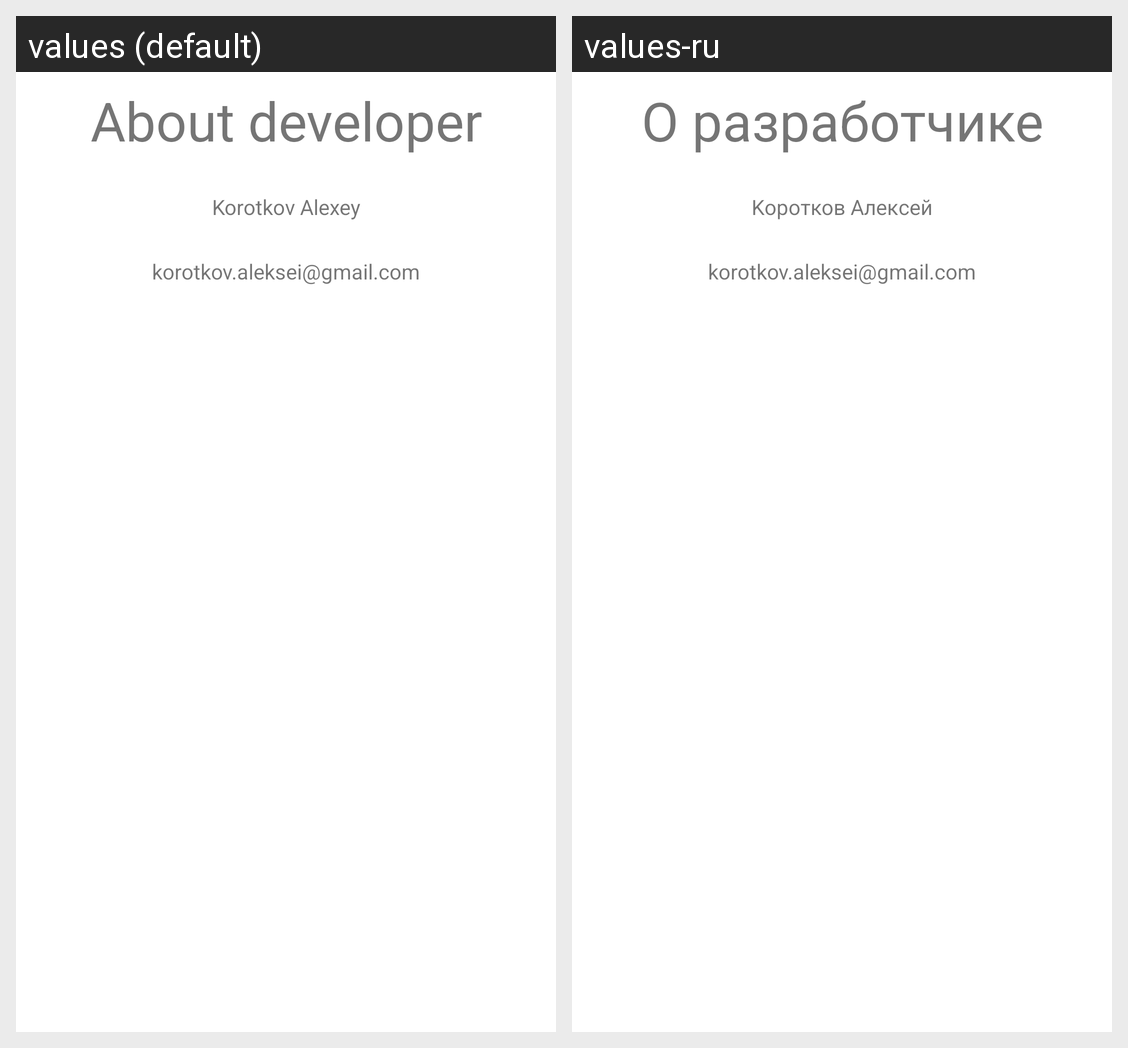

The Android screen above is rendered under two locales of the same app. Produce the string resources it draws, with the default and per-locale values.
Android screen res/layout/about.xml rendered under 2 locales, left to right: values (default), values-ru. Device: Nexus 5 (rendered at 1080×1920; each locale shown at half size, 540×960, under a caption strip naming it); theme AppTheme.
Strings drawn on this screen, with the default value and each locale's value (text and hints the layout hard-codes, and strings that could not be matched under every locale, appear in the picture but are not listed):

about_developer
  values: About developer
  values-ru: О разработчике

developer
  values: Korotkov Alexey
  values-ru: Kоротков Алексей

dev_email
  values: korotkov.aleksei@gmail.com
  values-ru: korotkov.aleksei@gmail.com  [not translated; the default value is used]
